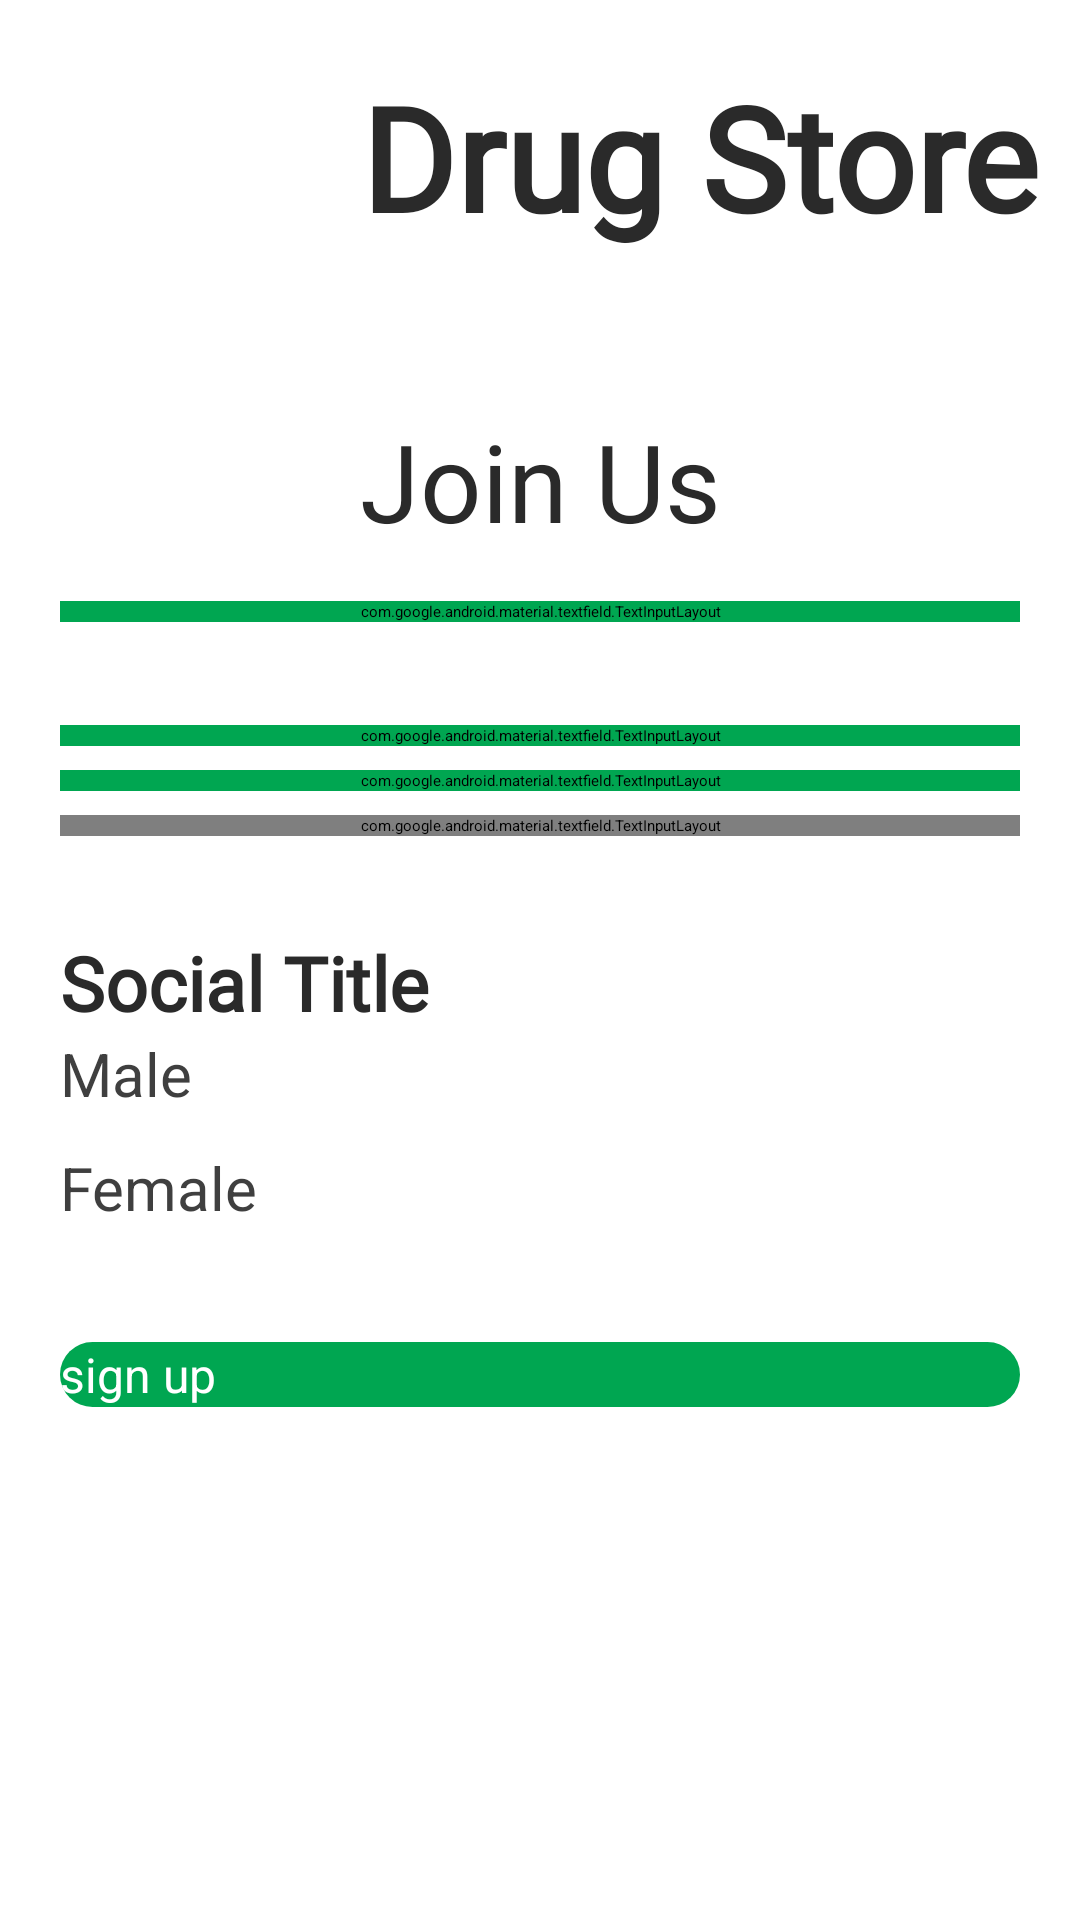

Write the Android layout XML for this screen, with the resource values it uses.
<!-- AndroidManifest.xml: application theme Theme.DrugStore -->
<!-- res/layout/fragment_sign_up.xml -->
<?xml version="1.0" encoding="utf-8"?>
<ScrollView android:layout_width="match_parent"
    android:layout_height="match_parent"
    xmlns:android="http://schemas.android.com/apk/res/android" >

<androidx.constraintlayout.widget.ConstraintLayout xmlns:android="http://schemas.android.com/apk/res/android"
    xmlns:tools="http://schemas.android.com/tools"
    android:layout_width="match_parent"
    android:layout_height="match_parent"
    xmlns:app="http://schemas.android.com/apk/res-auto"
    android:background="@color/white"
    tools:context=".view.main.authentication.SignUpFragment">

    <TextView
        android:id="@+id/textView4"
        android:layout_width="wrap_content"
        android:layout_height="wrap_content"
        android:layout_alignParentStart="true"
        android:layout_alignParentEnd="true"
        android:fontFamily="@font/poppins_semibold"
        android:gravity="center"
        android:text="@string/app_name"
        android:textColor="@color/head_txt"
        android:textSize="48sp"
        android:textStyle="bold"
        app:layout_constraintStart_toEndOf="@+id/imageView"
        app:layout_constraintTop_toTopOf="@+id/imageView" />

    <ImageView
        android:id="@+id/imageView"
        android:layout_width="100dp"
        android:layout_height="100dp"
        android:layout_marginStart="20dp"
        android:layout_marginTop="20dp"
        app:layout_constraintStart_toStartOf="parent"
        app:layout_constraintTop_toTopOf="parent"
        app:srcCompat="@drawable/ic_pharmacy_icon_svgrepo_com" />

    <TextView
        android:id="@+id/textView3"
        android:layout_width="wrap_content"
        android:layout_height="wrap_content"
        android:layout_gravity="center_horizontal"
        android:layout_marginVertical="16dp"
        android:fontFamily="@font/poppins_semibold"
        android:text="Join Us"
        android:textColor="@color/head_txt"
        android:textSize="36sp"
        app:layout_constraintEnd_toEndOf="parent"
        app:layout_constraintStart_toStartOf="parent"
        app:layout_constraintTop_toBottomOf="@id/imageView" />



    <com.google.android.material.textfield.TextInputLayout
        android:id="@+id/firstname"
        style="@style/Widget.MaterialComponents.TextInputLayout.OutlinedBox"
        android:layout_width="match_parent"
        android:layout_height="wrap_content"
        android:layout_marginHorizontal="20dp"
        android:layout_marginTop="16dp"
        android:backgroundTint="#FF00A651"
        android:hint="First Name"
        app:endIconMode="clear_text"
        app:layout_constraintEnd_toEndOf="parent"
        app:layout_constraintStart_toStartOf="parent"
        app:layout_constraintTop_toBottomOf="@+id/textView3">

        <com.google.android.material.textfield.TextInputEditText
            android:layout_width="match_parent"
            android:layout_height="match_parent" />

    </com.google.android.material.textfield.TextInputLayout>

    <com.google.android.material.textfield.TextInputLayout
        android:id="@+id/lastname"
        style="@style/Widget.MaterialComponents.TextInputLayout.OutlinedBox"
        android:layout_width="match_parent"
        android:layout_height="wrap_content"
        android:layout_marginHorizontal="20dp"
        android:layout_marginVertical="8dp"
        android:hint="Last Name"
        app:endIconMode="clear_text"
        android:backgroundTint="#FF00A651"
        app:layout_constraintBottom_toBottomOf="parent"
        app:layout_constraintEnd_toEndOf="parent"
        app:layout_constraintHorizontal_bias="0.354"
        app:layout_constraintStart_toStartOf="parent"
        app:layout_constraintTop_toTopOf="@id/firstname"
        app:layout_constraintVertical_bias="0.136">

        <com.google.android.material.textfield.TextInputEditText
            android:layout_width="match_parent"
            android:layout_height="match_parent" />

    </com.google.android.material.textfield.TextInputLayout>

    <com.google.android.material.textfield.TextInputLayout
        android:id="@+id/txtgmail"
        style="@style/Widget.MaterialComponents.TextInputLayout.OutlinedBox"
        android:layout_width="match_parent"
        android:layout_height="wrap_content"
        android:layout_marginHorizontal="20dp"
        android:layout_marginVertical="8dp"
        android:backgroundTint="#FF00A651"
        android:hint="Enter Your gmail"
        app:endIconMode="clear_text"
        app:suffixText="\@gmail.com"
        app:layout_constraintEnd_toEndOf="parent"
        app:layout_constraintStart_toStartOf="parent"
        app:layout_constraintTop_toBottomOf="@+id/lastname"
        app:startIconDrawable="@drawable/ic_baseline_email_24">

        <com.google.android.material.textfield.TextInputEditText
            android:id="@+id/rgister_email"
            android:layout_width="match_parent"
            android:layout_height="match_parent" />
    </com.google.android.material.textfield.TextInputLayout>

    <com.google.android.material.textfield.TextInputLayout
        android:id="@+id/txtpass"
        style="@style/Widget.MaterialComponents.TextInputLayout.OutlinedBox"
        android:layout_width="match_parent"
        android:layout_height="wrap_content"
        android:layout_marginHorizontal="20dp"
        android:layout_marginVertical="8dp"
        android:hint="Enter Your Password"
        app:endIconMode="password_toggle"
        app:layout_constraintEnd_toEndOf="parent"
        app:layout_constraintStart_toStartOf="parent"
        app:layout_constraintTop_toBottomOf="@+id/txtgmail"
        app:startIconDrawable="@drawable/ic_baseline_vpn_key_24">

        <com.google.android.material.textfield.TextInputEditText
            android:id="@+id/register_password"
            android:layout_width="match_parent"
            android:layout_height="match_parent" />
    </com.google.android.material.textfield.TextInputLayout>

    <TextView
        android:id="@+id/social"
        android:layout_width="wrap_content"
        android:layout_height="wrap_content"
        android:layout_gravity="start"
        android:layout_marginTop="32dp"
        android:layout_marginStart="20dp"
        android:fontFamily="@font/poppins_semibold"
        android:text="Social Title"
        android:textColor="@color/head_txt"
        android:textSize="25sp"
        android:textStyle="bold"
        app:layout_constraintStart_toStartOf="parent"
        app:layout_constraintTop_toBottomOf="@+id/txtpass" />


    <RadioGroup
        android:id="@+id/radioGroup"
        android:layout_width="wrap_content"
        android:layout_height="wrap_content"
        android:layout_marginStart="20dp"
        app:layout_constraintStart_toStartOf="parent"
        app:layout_constraintTop_toBottomOf="@+id/social">

        <RadioButton
            android:id="@+id/male"
            android:layout_width="172dp"
            android:layout_height="38dp"
            android:text="Male"
            android:textColor="@color/txt"
            android:textSize="20sp"
            app:layout_constraintBottom_toBottomOf="parent"
            app:layout_constraintEnd_toEndOf="parent"
            app:layout_constraintHorizontal_bias="0.291"
            app:layout_constraintStart_toStartOf="parent"
            app:layout_constraintTop_toTopOf="@+id/social"
            app:layout_constraintVertical_bias="0.064"
            tools:ignore="TouchTargetSizeCheck" />

        <RadioButton
            android:id="@+id/female"
            android:layout_width="230dp"
            android:layout_height="33dp"
            android:text="Female"
            android:textColor="@color/txt"
            android:textSize="20sp"
            app:layout_constraintBottom_toBottomOf="parent"
            app:layout_constraintEnd_toEndOf="parent"
            app:layout_constraintHorizontal_bias="0.291"
            app:layout_constraintStart_toStartOf="parent"
            app:layout_constraintTop_toTopOf="@+id/social"
            app:layout_constraintVertical_bias="0.12"
            tools:ignore="TouchTargetSizeCheck" />

    </RadioGroup>


    <Button
        android:id="@+id/btn_sign_up"
        android:layout_width="match_parent"
        android:layout_height="wrap_content"
        android:layout_marginHorizontal="20dp"
        android:layout_marginTop="32dp"
        android:background="@drawable/button_bg"
        android:text="sign up"
        android:textSize="16sp"
        android:textColor="@color/white"
        app:layout_constraintEnd_toEndOf="parent"
        app:layout_constraintStart_toStartOf="parent"
        app:layout_constraintTop_toBottomOf="@+id/radioGroup" />

</androidx.constraintlayout.widget.ConstraintLayout>
</ScrollView>
<!-- resources referenced by this layout -->
<resources>
  <color name="head_txt">#FF2A2A2A</color>
  <color name="txt">#FF3F3F3F</color>
  <color name="white">#FFFFFFFF</color>
  <!-- drawable button_bg (drawable) -->
  <?xml version="1.0" encoding="utf-8"?>
  <shape xmlns:android="http://schemas.android.com/apk/res/android" android:shape="rectangle">
      <corners
          android:radius="15dp"></corners>
      <solid
          android:color="@color/base_color"></solid>
  
  </shape>
  <!-- drawable ic_pharmacy_icon_svgrepo_com (drawable) -->
  <vector android:height="200dp" android:viewportHeight="950.34"
      android:viewportWidth="950.34" android:width="200dp" xmlns:android="http://schemas.android.com/apk/res/android">
      <path android:fillColor="#FF00A651" android:pathData="M570.74,97.94c120.7,0 204.6,115.9 190.4,230.5c-11.8,94.7 -95.9,169.1 -191.4,169.1h-113v110h113c133.2,0 251.4,-90.3 289.1,-217.5c11.7,-39.5 15.3,-81.4 10.2,-122.3c-3.4,-27.3 -10.5,-54.1 -21,-79.5c-34.6,-83.7 -105,-151.4 -194.6,-176.4c-66.9,-18.6 -139.8,-15.3 -204.5,10c-33.8,13.2 -65.4,32.3 -92.5,56.4c-16.6,14.7 -29.4,31.8 -41.2,50.3h152.3C497.04,109.84 533.14,97.94 570.74,97.94z"/>
      <path android:fillColor="#FF00A651" android:pathData="M332.74,460.64V627.04c24.9,6 56,14.5 90,26.2v-192.6c133.7,-20.1 238.6,-128.4 253.5,-263.7c2,-17.7 -12,-33.2 -29.8,-33.2H441.04H303.44h-194.4c-17.9,0 -31.8,15.5 -29.8,33.2C94.14,332.24 198.94,440.54 332.74,460.64z"/>
      <path android:fillColor="#FF00A651" android:pathData="M466.24,950.34c9.3,0 16.3,-8.3 14.8,-17.5c-4.4,-26.2 -18.5,-49.1 -38.5,-64.9c-3.2,-2.5 -6.5,-4.8 -10,-7c-3.2,-2 -6.6,-3.8 -10,-5.5v-20.5c-31.7,-13.2 -63.4,-20.4 -90,-28v48.5c-3.4,1.6 -6.8,3.5 -10,5.5c-3.5,2.1 -6.8,4.5 -10,7c-20,15.8 -34.1,38.7 -38.5,64.9c-1.5,9.1 5.5,17.5 14.8,17.5H466.24z"/>
      <path android:fillColor="#FF00A651" android:pathData="M297.54,608.24v-110.5c-72.1,2.9 -114.9,62.5 -114.9,135.3c0,46.4 24.9,90.9 64.4,115.2c19.2,11.9 40.9,16.5 62.5,21.9c0,0 0,0 0.1,0c97.8,24.5 197.2,65.7 274.3,131.8c10.4,8.9 23.1,13.3 35.8,13.3c15.5,0 30.9,-6.5 41.8,-19.2c1.3,-1.5 2.4,-3 3.5,-4.6c1.8,-2.6 3.3,-5.3 4.6,-8.1c0.4,-0.9 0.8,-1.9 1.2,-2.8c0.9,-2.2 1.6,-4.5 2.2,-6.7c5,-19.6 -1.1,-41.2 -17.5,-55.3c-67.9,-58.2 -148.9,-99.7 -233,-129.2c-26.2,-9.2 -52.8,-17.3 -79.7,-24.1c-9.8,-2.5 -19.8,-5 -29.7,-7.1C269.14,648.44 269.14,614.64 297.54,608.24z"/>
  </vector>
  <string name="app_name">Drug Store</string>
  <style name="Theme.DrugStore" parent="Theme.MaterialComponents.DayNight.NoActionBar">
          
          <item name="colorPrimary">@color/base_color</item>
          <item name="colorPrimaryVariant">@color/white</item>
          <item name="colorOnPrimary">@color/black</item>
          
          <item name="colorSecondary">@color/base_color</item>
          <item name="colorSecondaryVariant">@color/teal_200</item>
          <item name="colorOnSecondary">@color/white</item>
          
          <item name="android:statusBarColor" tools:targetApi="l">?attr/colorPrimary</item>
          
      </style>
  <color name="base_color">#FF00A651</color>
  <color name="black">#FF000000</color>
  <color name="teal_200">#FF03DAC5</color>
</resources>
